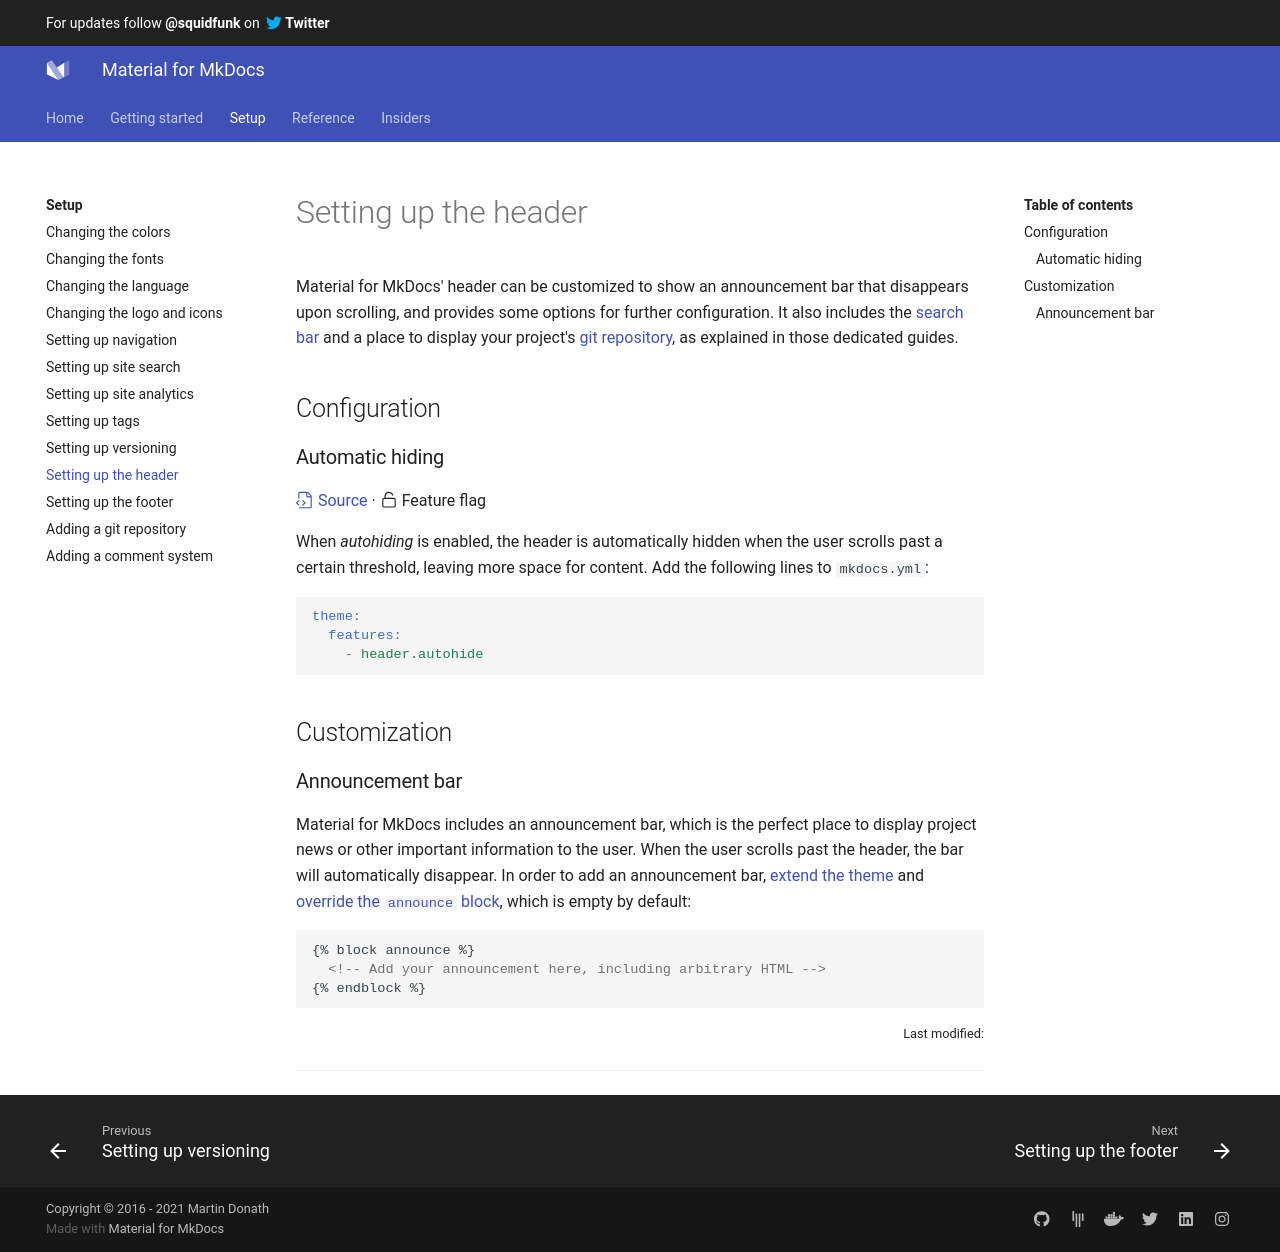

repository: Scout24/mkdocs-material · page: setup/setting-up-the-header/index.html · generator: mkdocs

---
template: overrides/main.html
---

# Setting up the header

Material for MkDocs' header can be customized to show an announcement bar that 
disappears upon scrolling, and provides some options for further configuration.
It also includes the [search bar][1] and a place to display your project's
[git repository][2], as explained in those dedicated guides.

  [1]: setting-up-site-search.md
  [2]: adding-a-git-repository.md

## Configuration

### Automatic hiding

[:octicons-file-code-24: Source][3] · 
:octicons-unlock-24: Feature flag

When _autohiding_ is enabled, the header is automatically hidden when the
user scrolls past a certain threshold, leaving more space for content. Add the
following lines to `mkdocs.yml`:

``` yaml
theme:
  features:
    - header.autohide
```

  [3]: https://github.com/squidfunk/mkdocs-material/blob/master/src/assets/stylesheets/main/layout/_header.scss

## Customization

### Announcement bar

Material for MkDocs includes an announcement bar, which is the perfect place to
display project news or other important information to the user. When the user
scrolls past the header, the bar will automatically disappear. In order to add
an announcement bar, [extend the theme][4] and [override the `announce`
block][5], which is empty by default:

``` html
{% block announce %}
  <!-- Add your announcement here, including arbitrary HTML -->
{% endblock %}
```

  [4]: ../customization.md#extending-the-theme
  [5]: ../customization.md#overriding-blocks-recommended
